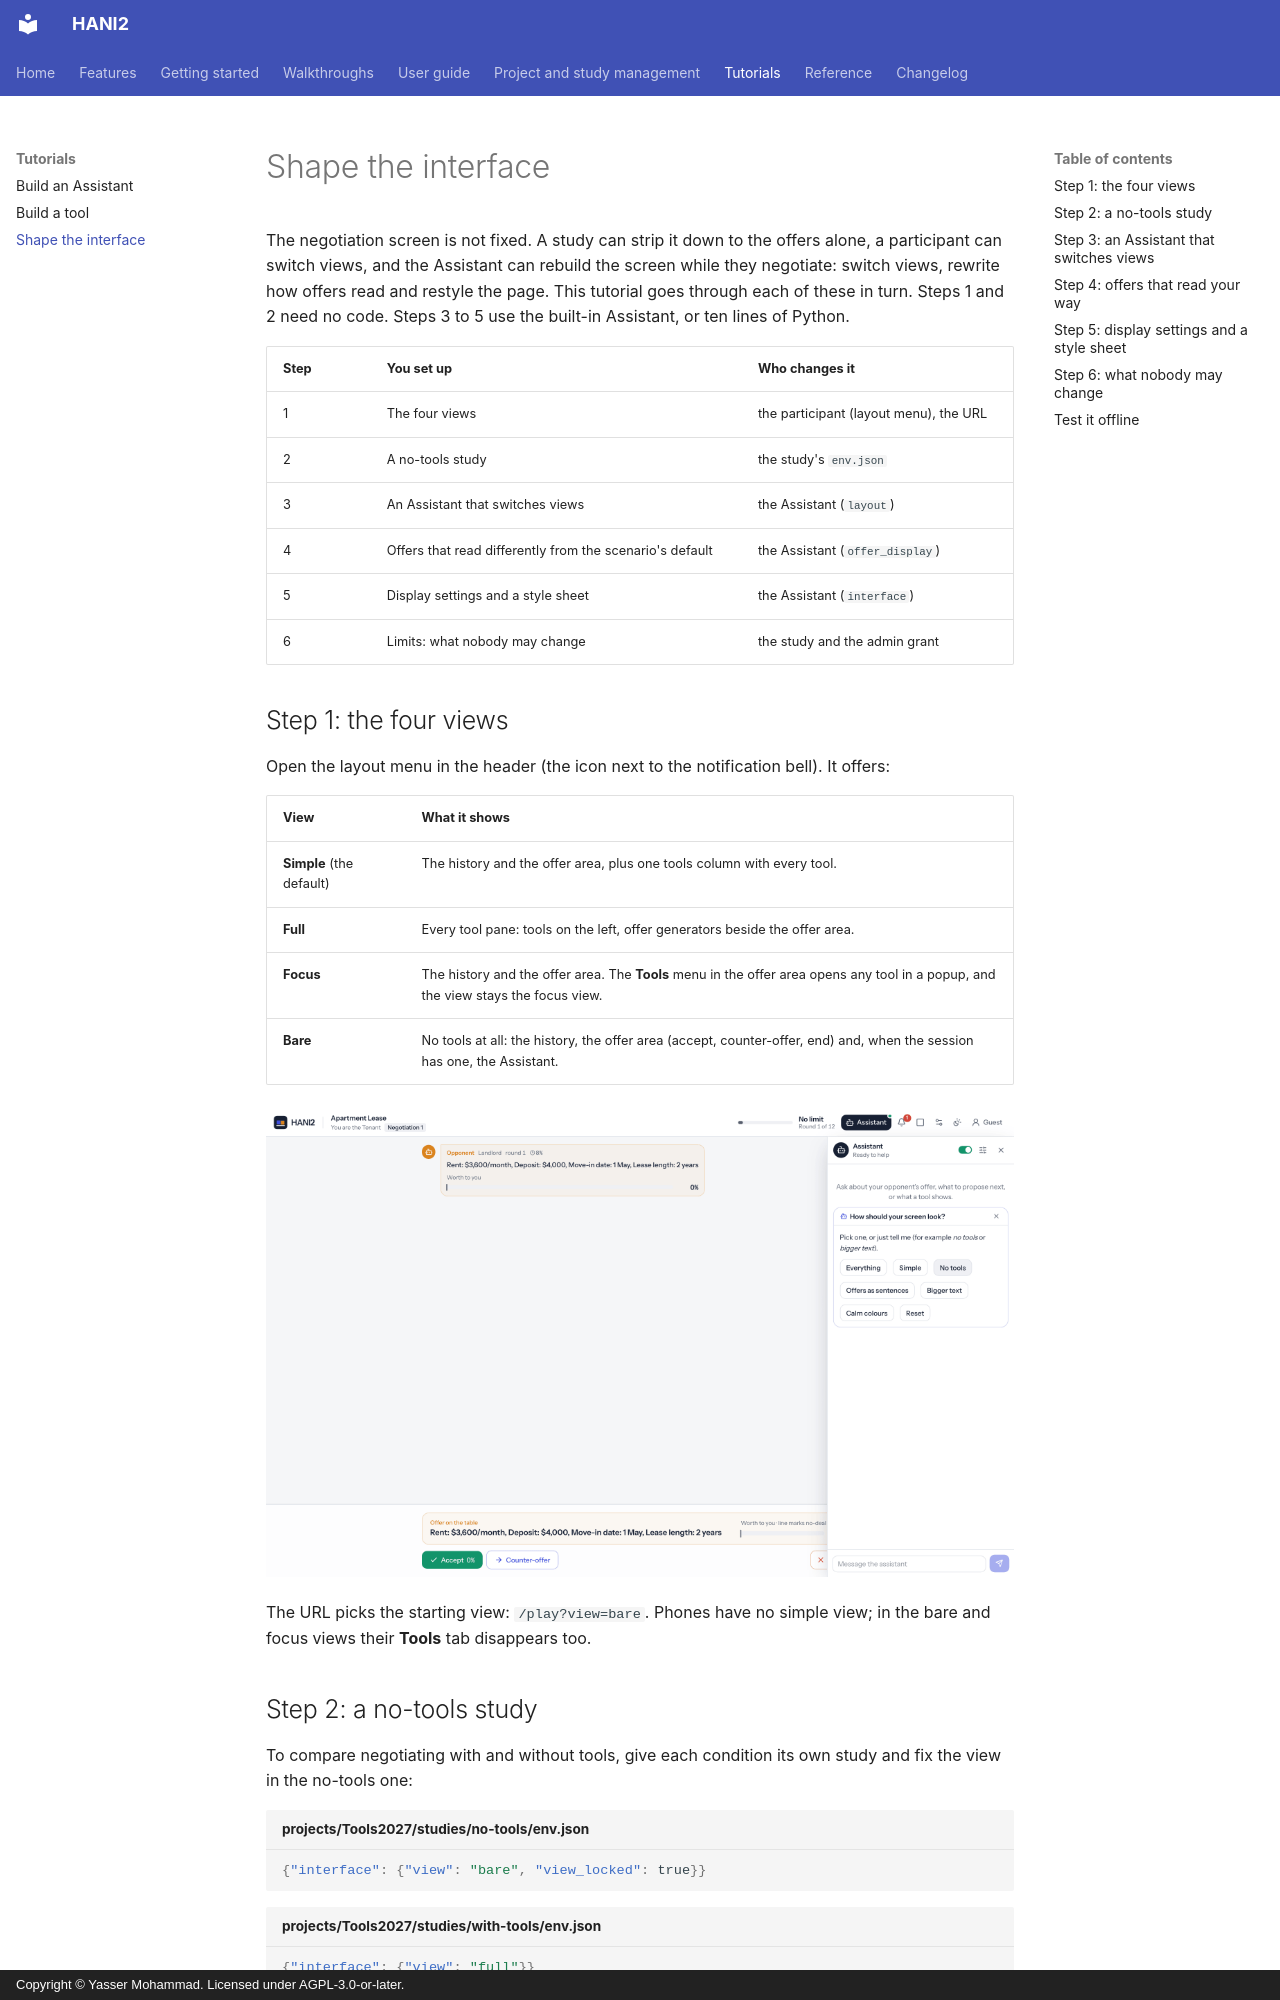

repository: autoneg/hani2 · page: tutorials/interface/index.html · generator: mkdocs · copyright: Copyright © Yasser Mohammad. Licensed under AGPL-3.0-or-later.

# Shape the interface

The negotiation screen is not fixed. A study can strip it down to the offers alone, a participant
can switch views, and the Assistant can rebuild the screen while they negotiate: switch views,
rewrite how offers read and restyle the page. This tutorial goes through each of these in turn.
Steps 1 and 2 need no code. Steps 3 to 5 use the built-in Assistant, or ten lines of Python.

| Step | You set up | Who changes it |
|------|------------|----------------|
| 1 | The four views | the participant (layout menu), the URL |
| 2 | A no-tools study | the study's `env.json` |
| 3 | An Assistant that switches views | the Assistant (`layout`) |
| 4 | Offers that read differently from the scenario's default | the Assistant (`offer_display`) |
| 5 | Display settings and a style sheet | the Assistant (`interface`) |
| 6 | Limits: what nobody may change | the study and the admin grant |

## Step 1: the four views

Open the layout menu in the header (the icon next to the notification bell). It offers:

| View | What it shows |
|------|---------------|
| **Simple** (the default) | The history and the offer area, plus one tools column with every tool. |
| **Full** | Every tool pane: tools on the left, offer generators beside the offer area. |
| **Focus** | The history and the offer area. The **Tools** menu in the offer area opens any tool in a popup, and the view stays the focus view. |
| **Bare** | No tools at all: the history, the offer area (accept, counter-offer, end) and, when the session has one, the Assistant. |

![The bare view: no tools, only the offers, the offer area and the Assistant](../assets/screens/tutorial-level11-bare.png)

The URL picks the starting view: `/play?view=bare`. Phones have no simple view; in the bare and
focus views their **Tools** tab disappears too.
